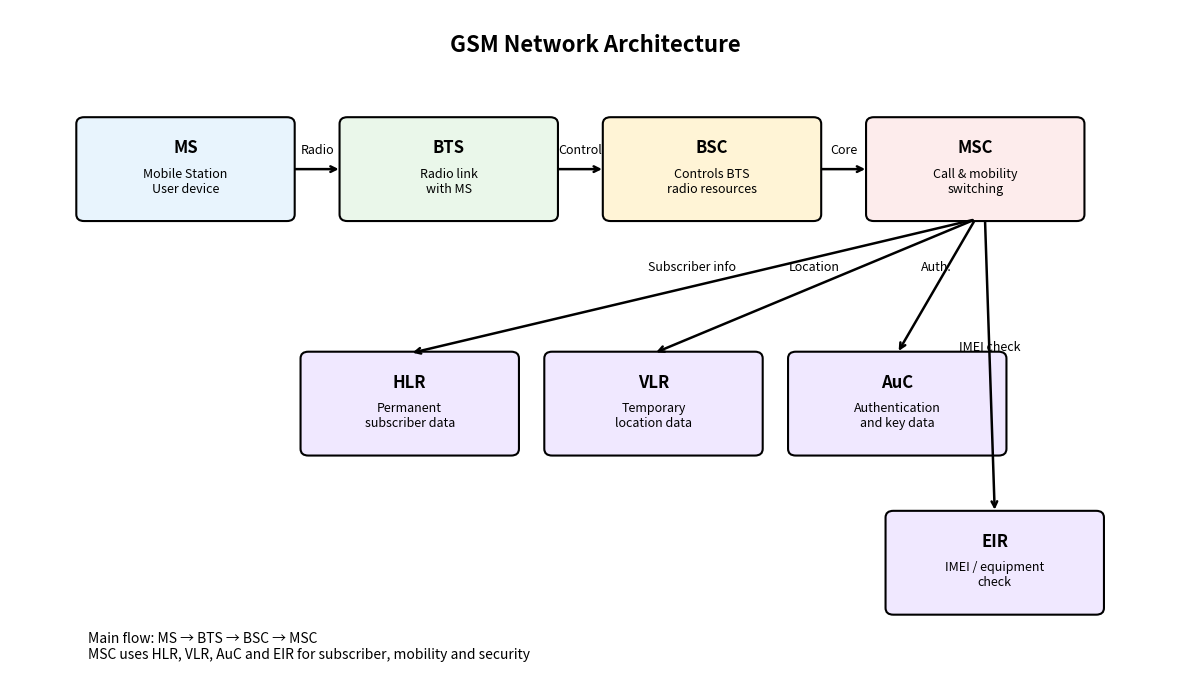

The script that saved this image:
import matplotlib.pyplot as plt
from matplotlib.patches import FancyBboxPatch

# Create figure
fig, ax = plt.subplots(figsize=(12, 7))
ax.set_xlim(0, 12)
ax.set_ylim(0, 8)
ax.axis("off")


# Function to draw a box
def box(x, y, w, h, title, text, color):
    p = FancyBboxPatch(
        (x, y), w, h,
        boxstyle="round,pad=0.02,rounding_size=0.08",
        facecolor=color,
        edgecolor="black",
        linewidth=1.5
    )
    ax.add_patch(p)

    ax.text(x + w/2, y + h - 0.35, title,
            ha="center", va="center",
            fontsize=12, fontweight="bold")

    ax.text(x + w/2, y + h/2 - 0.15, text,
            ha="center", va="center",
            fontsize=9)


# Function to draw arrow
def arrow(x1, y1, x2, y2, label):
    ax.annotate(
        "",
        xy=(x2, y2),
        xytext=(x1, y1),
        arrowprops=dict(arrowstyle="->", linewidth=1.8)
    )

    ax.text(
        (x1 + x2)/2,
        (y1 + y2)/2 + 0.18,
        label,
        ha="center",
        fontsize=9
    )


# 1. Main GSM components
box(0.7, 5.5, 2.2, 1.2,
    "MS", "Mobile Station\nUser device", "#E8F4FD")

box(3.4, 5.5, 2.2, 1.2,
    "BTS", "Radio link\nwith MS", "#EAF7EA")

box(6.1, 5.5, 2.2, 1.2,
    "BSC", "Controls BTS\nradio resources", "#FFF4D6")

box(8.8, 5.5, 2.2, 1.2,
    "MSC", "Call & mobility\nswitching", "#FDECEC")


# 2. GSM databases and security units
box(3.0, 2.7, 2.2, 1.2,
    "HLR", "Permanent\nsubscriber data", "#F0E8FF")

box(5.5, 2.7, 2.2, 1.2,
    "VLR", "Temporary\nlocation data", "#F0E8FF")

box(8.0, 2.7, 2.2, 1.2,
    "AuC", "Authentication\nand key data", "#F0E8FF")

box(9.0, 0.8, 2.2, 1.2,
    "EIR", "IMEI / equipment\ncheck", "#F0E8FF")


# 3. Communication flow
arrow(2.9, 6.1, 3.4, 6.1, "Radio")
arrow(5.6, 6.1, 6.1, 6.1, "Control")
arrow(8.3, 6.1, 8.8, 6.1, "Core")

arrow(9.9, 5.5, 4.1, 3.9, "Subscriber info")
arrow(9.9, 5.5, 6.6, 3.9, "Location")
arrow(9.9, 5.5, 9.1, 3.9, "Auth.")
arrow(10.0, 5.5, 10.1, 2.0, "IMEI check")


# Title
ax.text(
    6, 7.5,
    "GSM Network Architecture",
    ha="center",
    fontsize=16,
    fontweight="bold"
)


# Main flow
ax.text(
    0.8, 0.25,
    "Main flow: MS → BTS → BSC → MSC\n"
    "MSC uses HLR, VLR, AuC and EIR for subscriber, mobility and security",
    fontsize=10
)

plt.tight_layout()
plt.show()
